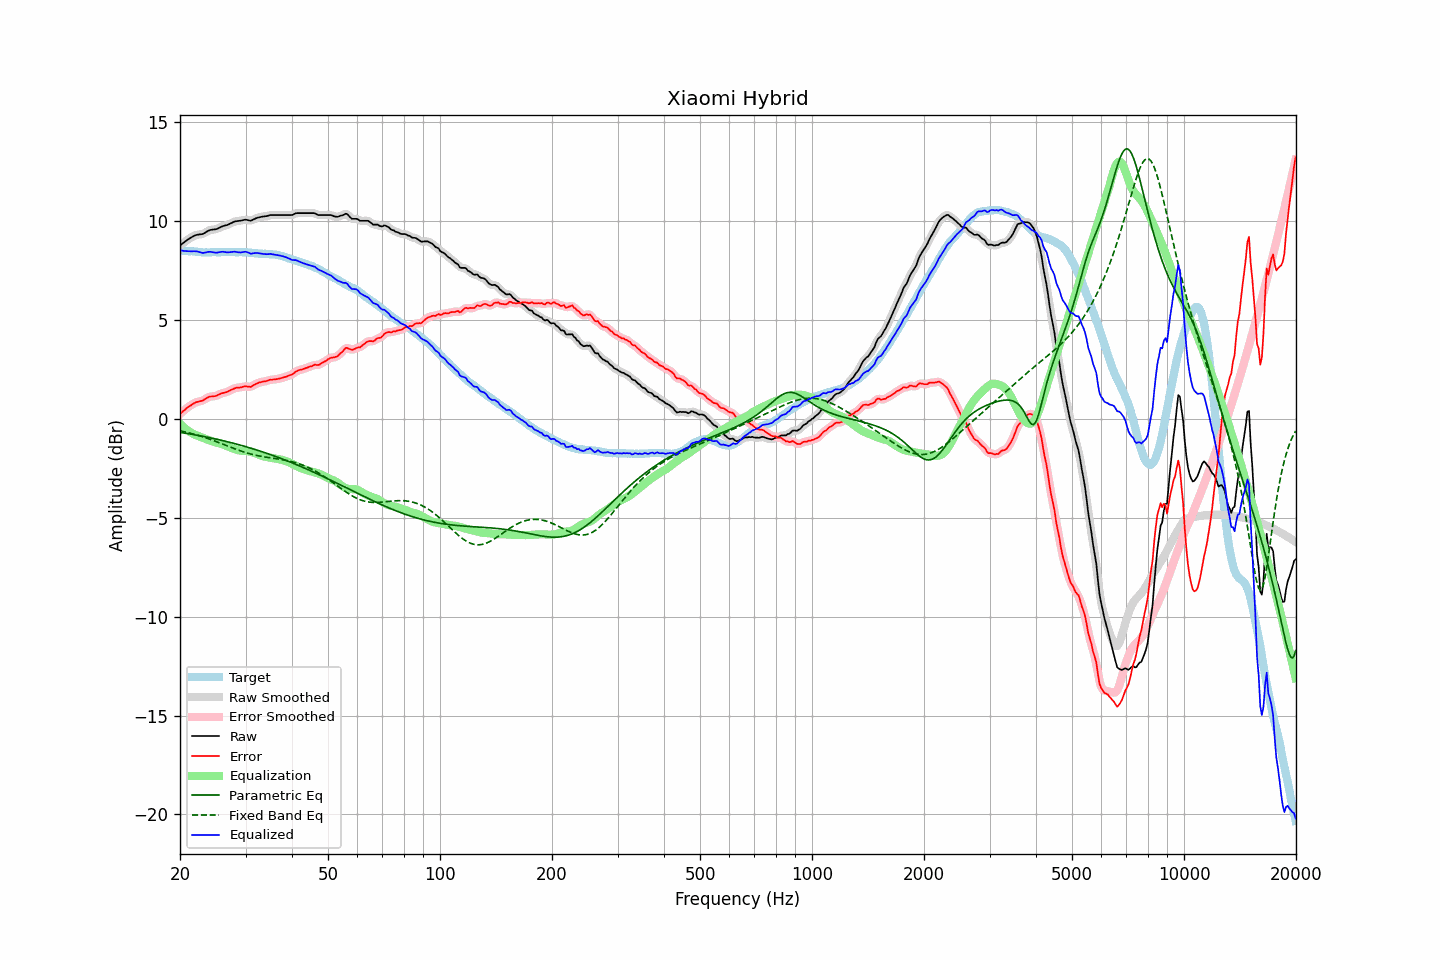

Values plotted in this chart, from the file beside it:
frequency, raw, error, smoothed, error_smoothed, equalization, parametric_eq, fixed_band_eq, equalized_raw, equalized_smoothed, target
20.00, 8.77, 0.25, 8.77, 0.25, -0.24, -0.68, -0.60, 8.53, 8.53, 8.52
20.20, 8.83, 0.32, 8.83, 0.32, -0.32, -0.69, -0.62, 8.51, 8.51, 8.51
20.40, 8.89, 0.39, 8.90, 0.39, -0.40, -0.71, -0.64, 8.50, 8.50, 8.50
20.61, 8.95, 0.45, 8.95, 0.46, -0.47, -0.72, -0.65, 8.48, 8.49, 8.50
20.81, 9.01, 0.53, 9.01, 0.53, -0.53, -0.73, -0.67, 8.48, 8.48, 8.48
21.02, 9.07, 0.59, 9.07, 0.59, -0.59, -0.75, -0.69, 8.48, 8.48, 8.48
21.23, 9.12, 0.65, 9.13, 0.65, -0.65, -0.76, -0.71, 8.47, 8.47, 8.47
21.44, 9.17, 0.69, 9.18, 0.70, -0.70, -0.77, -0.74, 8.47, 8.47, 8.48
21.66, 9.22, 0.75, 9.22, 0.75, -0.75, -0.79, -0.76, 8.47, 8.47, 8.47
21.87, 9.26, 0.80, 9.26, 0.80, -0.79, -0.80, -0.78, 8.48, 8.47, 8.46
22.09, 9.29, 0.84, 9.29, 0.84, -0.82, -0.82, -0.80, 8.47, 8.47, 8.45
22.31, 9.31, 0.86, 9.31, 0.87, -0.86, -0.83, -0.83, 8.46, 8.46, 8.45
22.54, 9.32, 0.88, 9.32, 0.88, -0.89, -0.85, -0.85, 8.44, 8.43, 8.44
22.76, 9.33, 0.90, 9.33, 0.90, -0.92, -0.86, -0.88, 8.41, 8.41, 8.43
22.99, 9.34, 0.92, 9.35, 0.93, -0.96, -0.88, -0.90, 8.39, 8.40, 8.42
23.22, 9.38, 0.97, 9.39, 0.97, -0.99, -0.89, -0.93, 8.40, 8.40, 8.41
23.45, 9.43, 1.01, 9.43, 1.02, -1.02, -0.91, -0.96, 8.41, 8.41, 8.42
23.69, 9.48, 1.07, 9.48, 1.07, -1.05, -0.93, -0.98, 8.43, 8.43, 8.41
23.92, 9.52, 1.11, 9.52, 1.11, -1.08, -0.94, -1.01, 8.45, 8.44, 8.41
24.16, 9.55, 1.13, 9.55, 1.13, -1.11, -0.96, -1.04, 8.45, 8.44, 8.42
24.40, 9.56, 1.13, 9.56, 1.14, -1.13, -0.98, -1.07, 8.43, 8.43, 8.43
24.65, 9.57, 1.14, 9.57, 1.14, -1.16, -1.00, -1.10, 8.41, 8.41, 8.43
24.89, 9.58, 1.15, 9.59, 1.16, -1.18, -1.01, -1.13, 8.40, 8.40, 8.43
25.14, 9.60, 1.18, 9.61, 1.19, -1.20, -1.03, -1.16, 8.40, 8.41, 8.42
25.39, 9.64, 1.22, 9.64, 1.22, -1.22, -1.05, -1.19, 8.42, 8.42, 8.42
25.65, 9.68, 1.26, 9.68, 1.26, -1.25, -1.07, -1.22, 8.44, 8.44, 8.42
25.91, 9.72, 1.29, 9.72, 1.29, -1.27, -1.09, -1.26, 8.45, 8.45, 8.43
26.16, 9.75, 1.31, 9.75, 1.31, -1.31, -1.11, -1.29, 8.45, 8.44, 8.44
26.43, 9.77, 1.33, 9.77, 1.33, -1.34, -1.13, -1.32, 8.44, 8.44, 8.44
26.69, 9.79, 1.35, 9.80, 1.36, -1.37, -1.15, -1.35, 8.42, 8.43, 8.44
26.96, 9.82, 1.39, 9.83, 1.39, -1.41, -1.17, -1.38, 8.42, 8.42, 8.43
27.23, 9.86, 1.43, 9.86, 1.43, -1.44, -1.19, -1.42, 8.43, 8.42, 8.43
27.50, 9.90, 1.47, 9.91, 1.47, -1.47, -1.21, -1.45, 8.43, 8.44, 8.43
27.77, 9.94, 1.50, 9.95, 1.51, -1.50, -1.23, -1.48, 8.45, 8.45, 8.44
28.05, 9.98, 1.54, 9.98, 1.54, -1.53, -1.25, -1.51, 8.46, 8.45, 8.44
28.33, 9.99, 1.57, 10.00, 1.57, -1.56, -1.27, -1.54, 8.44, 8.44, 8.42
28.62, 10.00, 1.58, 10.01, 1.58, -1.58, -1.29, -1.57, 8.42, 8.43, 8.42
28.90, 10.01, 1.58, 10.01, 1.59, -1.60, -1.31, -1.60, 8.42, 8.42, 8.43
29.19, 10.02, 1.59, 10.03, 1.60, -1.61, -1.34, -1.63, 8.42, 8.42, 8.43
29.48, 10.04, 1.62, 10.05, 1.62, -1.61, -1.36, -1.66, 8.43, 8.43, 8.42
29.78, 10.06, 1.64, 10.06, 1.64, -1.62, -1.38, -1.68, 8.45, 8.44, 8.42
30.08, 10.07, 1.64, 10.07, 1.64, -1.62, -1.41, -1.71, 8.45, 8.44, 8.43
30.38, 10.05, 1.63, 10.05, 1.63, -1.63, -1.43, -1.73, 8.42, 8.42, 8.42
30.68, 10.03, 1.63, 10.03, 1.62, -1.65, -1.45, -1.76, 8.39, 8.39, 8.40
30.99, 10.01, 1.61, 10.03, 1.63, -1.66, -1.48, -1.78, 8.35, 8.37, 8.40
31.30, 10.05, 1.66, 10.05, 1.66, -1.69, -1.50, -1.80, 8.37, 8.36, 8.39
31.61, 10.09, 1.71, 10.09, 1.71, -1.72, -1.53, -1.82, 8.38, 8.37, 8.38
31.93, 10.13, 1.76, 10.13, 1.76, -1.75, -1.55, -1.84, 8.39, 8.39, 8.37
32.24, 10.16, 1.79, 10.16, 1.80, -1.78, -1.58, -1.85, 8.39, 8.38, 8.37
32.57, 10.18, 1.83, 10.19, 1.83, -1.81, -1.61, -1.87, 8.37, 8.38, 8.35
32.89, 10.20, 1.85, 10.21, 1.85, -1.84, -1.63, -1.89, 8.36, 8.36, 8.35
33.22, 10.22, 1.87, 10.22, 1.87, -1.87, -1.66, -1.90, 8.35, 8.35, 8.35
33.55, 10.23, 1.89, 10.23, 1.89, -1.89, -1.69, -1.92, 8.34, 8.34, 8.34
33.89, 10.24, 1.89, 10.24, 1.90, -1.91, -1.71, -1.93, 8.33, 8.33, 8.35
34.23, 10.25, 1.92, 10.26, 1.92, -1.93, -1.74, -1.94, 8.32, 8.33, 8.33
34.57, 10.27, 1.94, 10.28, 1.95, -1.94, -1.77, -1.95, 8.33, 8.33, 8.33
34.92, 10.30, 1.98, 10.29, 1.97, -1.96, -1.80, -1.97, 8.34, 8.33, 8.32
35.27, 10.30, 1.97, 10.30, 1.98, -1.97, -1.83, -1.98, 8.33, 8.33, 8.33
35.62, 10.30, 1.99, 10.31, 1.99, -1.99, -1.86, -1.99, 8.32, 8.32, 8.31
35.97, 10.30, 1.99, 10.30, 2.00, -2.00, -1.89, -2.00, 8.30, 8.30, 8.31
... 635 more rows
